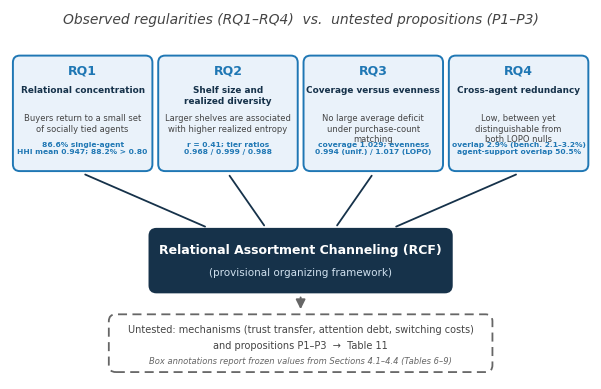

Reproduce this figure in Python. (Note: this script raises an exception after producing the figure.)
# figure5_redraw_final.py — Figure 5 (RCF framework) redraw script (legacy version, see README note)
# 性质: 概念框架图(非数据图); 框内统计数字全部为 §4.1–4.4 冻结值:
#  RQ1(Table 6): 86.6% single-agent; HHI mean 0.947; 88.2% top-share > 0.80
#  RQ2(Table 7): r = 0.41; tier mean ratios 0.968/0.999/0.988
#  RQ3(Table 8): coverage ratio 1.029; evenness 0.994 (uniform) / 1.017 (LOPO)
#  RQ4(Table 9): realized overlap 2.925% (uniform 2.095% / popularity 3.194%); agent-support overlap 50.5% (5,911/11,694)
# 复现: 沙箱 IPython 内核 exec 逐像素一致; 裸 python3 视觉等价(字体栈差异)
import matplotlib
matplotlib.use('Agg')
import matplotlib.pyplot as plt
from matplotlib.patches import FancyBboxPatch, FancyArrowPatch

plt.rcParams.update({'font.family':'DejaVu Sans','figure.facecolor':'white','axes.grid':False})
BLUE='#1f77b4'; NAVY='#16324a'; LBLUE='#EAF2FA'; GRAY='#666666'; DGRAY='#444444'

fig,ax=plt.subplots(figsize=(7.5,4.8),dpi=400)
ax.set_xlim(0,100); ax.set_ylim(0,64); ax.axis('off')

def box(x,y,w,h,fc,ec,lw=1.4,ls='-',zd=2):
    ax.add_patch(FancyBboxPatch((x,y),w,h,boxstyle='round,pad=0,rounding_size=1.2',
                 fc=fc,ec=ec,lw=lw,linestyle=ls,zorder=zd))
def T(x,y,s,fs=8,c='black',w='normal',st='normal',ha='center',va='center',ls=1.25,zd=5):
    ax.text(x,y,s,fontsize=fs,color=c,fontweight=w,style=st,ha=ha,va=va,linespacing=ls,zorder=zd)

T(50,62.2,'Observed regularities (RQ1–RQ4)  vs.  untested propositions (P1–P3)',
  fs=10,st='italic',c=DGRAY)

rq=[('RQ1','Relational concentration',
     'Buyers return to a small set\nof socially tied agents',
     '86.6% single-agent\nHHI mean 0.947; 88.2% > 0.80'),
    ('RQ2','Shelf size and\nrealized diversity',
     'Larger shelves are associated\nwith higher realized entropy',
     'r = 0.41; tier ratios\n0.968 / 0.999 / 0.988'),
    ('RQ3','Coverage versus evenness',
     'No large average deficit\nunder purchase-count\nmatching',
     'coverage 1.029; evenness\n0.994 (unif.) / 1.017 (LOPO)'),
    ('RQ4','Cross-agent redundancy',
     'Low, between yet\ndistinguishable from\nboth LOPO nulls',
     'overlap 2.9% (bench. 2.1–3.2%)\nagent-support overlap 50.5%')]
xs=[0.5,25.5,50.5,75.5]; W=24; Y0=36; H=20
for (hdr,tit,desc,stat),x in zip(rq,xs):
    box(x,Y0,W,H,LBLUE,BLUE)
    cx=x+W/2
    T(cx,Y0+H-2.6,hdr,fs=9,c=BLUE,w='bold')
    T(cx,Y0+H-5.2,tit,fs=6.4,w='bold',c=NAVY,va='top')
    T(cx,Y0+H-10.0,desc,fs=6.0,c=DGRAY,va='top')
    T(cx,Y0+H-14.8,stat,fs=5.4,c=BLUE,w='bold',va='top')

box(24,15,52,11,NAVY,NAVY)
T(50,22.4,'Relational Assortment Channeling (RCF)',fs=9,c='white',w='bold')
T(50,18.4,'(provisional organizing framework)',fs=7.5,c='#CFE0EE')

entry=[34,44,56,66]
for x0,e in zip([x+W/2 for x in xs],entry):
    ax.add_patch(FancyArrowPatch((x0,Y0-0.4),(e,26.2),arrowstyle='-',
                 color=NAVY,lw=1.3,zorder=1))
ax.add_patch(FancyArrowPatch((50,14.6),(50,11.6),arrowstyle='-|>',mutation_scale=14,
             color=GRAY,lw=1.4,zorder=3))

box(17,1.2,66,10,'white',GRAY,lw=1.3,ls=(0,(5,3)))
T(50,8.6,'Untested: mechanisms (trust transfer, attention debt, switching costs)',fs=7.0,c=DGRAY)
T(50,5.9,'and propositions P1–P3  →  Table 11',fs=7.0,c=DGRAY)
T(50,3.1,'Box annotations report frozen values from Sections 4.1–4.4 (Tables 6–9)',
  fs=6.0,c=GRAY,st='italic')

fig.savefig('/mnt/agents/output/答辩留底_Figure回溯复现文档/VR51_figs/figure5_VR51.png',dpi=400)
plt.close(fig)
print('figure5 saved')
